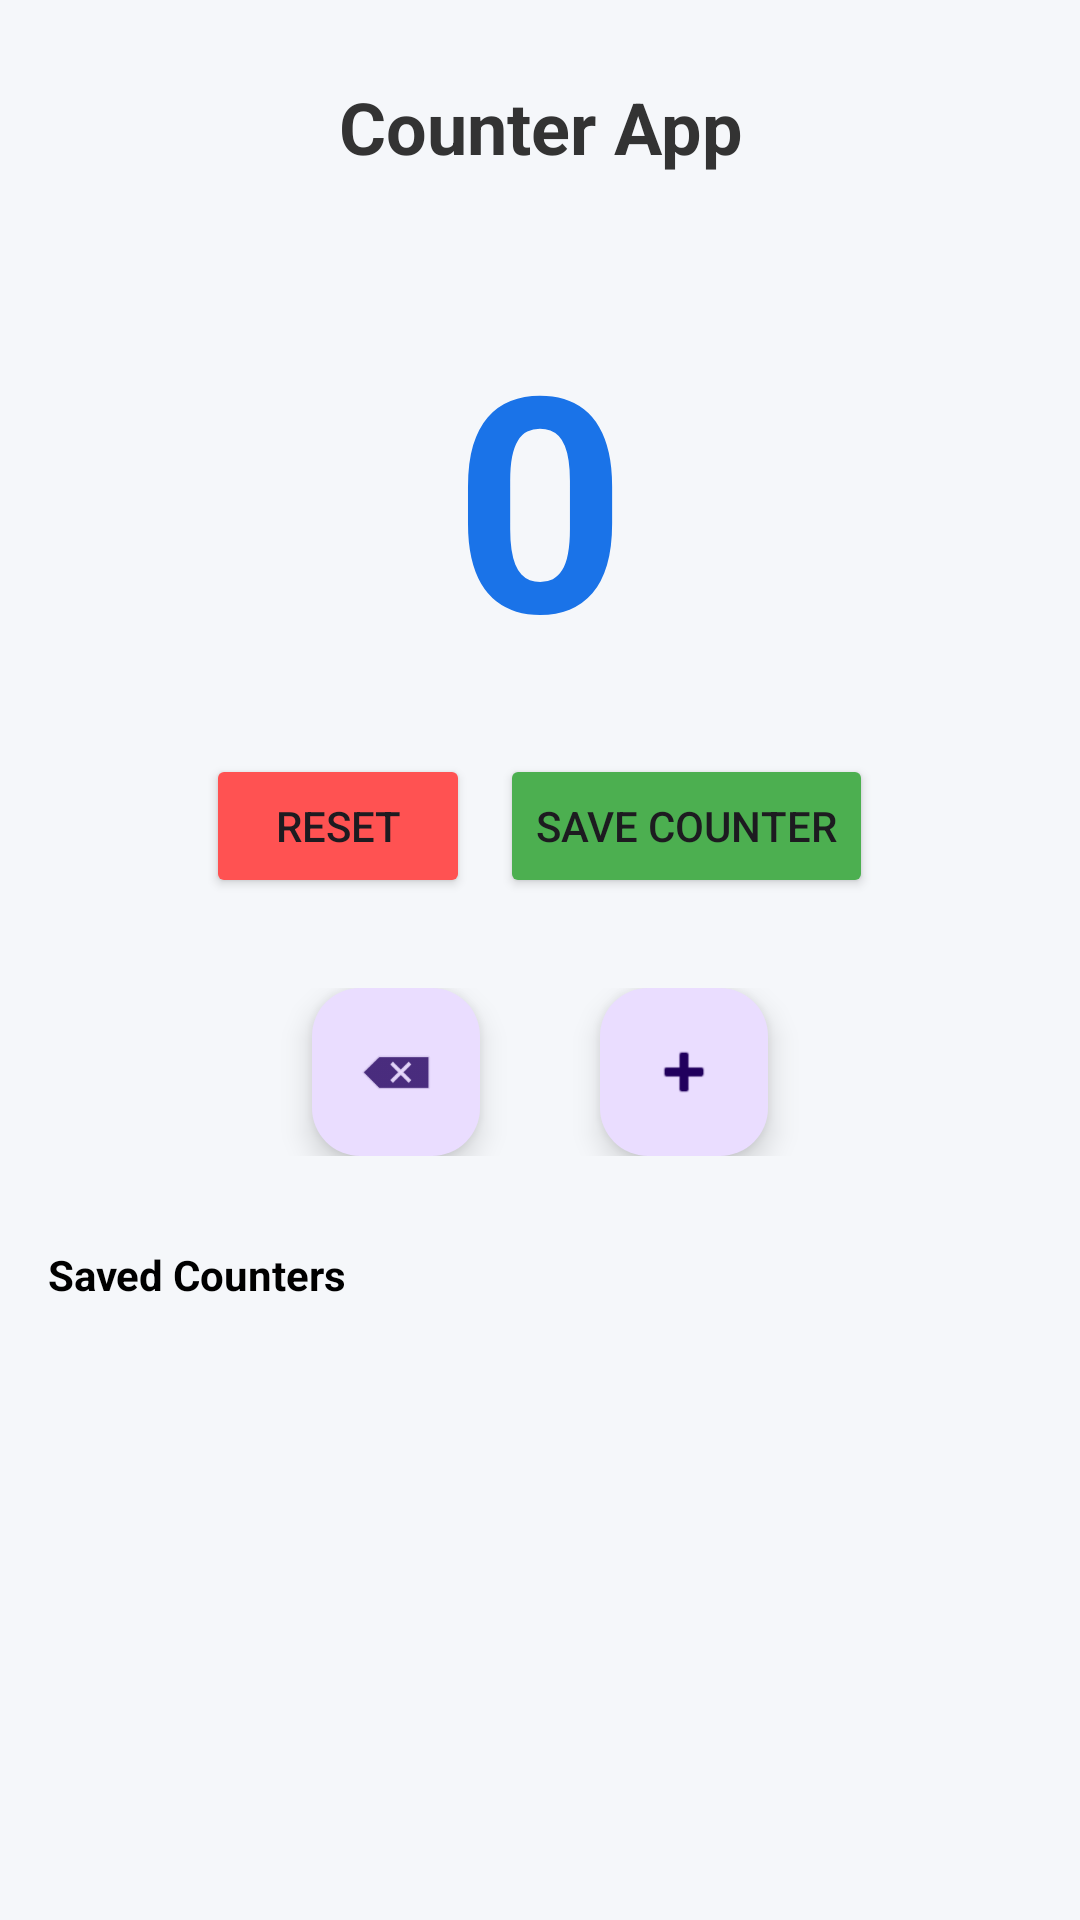

Android layout source for this screen:
<!-- AndroidManifest.xml: application theme Theme.TaskManagerApp -->
<!-- res/layout/fragment_counter.xml -->
<?xml version="1.0" encoding="utf-8"?>
<LinearLayout xmlns:android="http://schemas.android.com/apk/res/android"
    xmlns:app="http://schemas.android.com/apk/res-auto"
    xmlns:tools="http://schemas.android.com/tools"
    android:layout_width="match_parent"
    android:layout_height="match_parent"
    android:orientation="vertical"
    android:padding="16dp"
    android:background="#F5F7FA"
    tools:context=".Fragments.CounterFragment">

    <TextView
        android:layout_width="match_parent"
        android:layout_height="wrap_content"
        android:text="Counter App"
        android:textSize="24sp"
        android:textStyle="bold"
        android:textColor="#333333"
        android:gravity="center"
        android:layout_marginTop="10dp"
        android:layout_marginBottom="10dp"/>

    <TextView
        android:id="@+id/tvCount"
        android:layout_width="match_parent"
        android:layout_height="wrap_content"
        android:gravity="center"
        android:text="0"
        android:textSize="100sp"
        android:textStyle="bold"
        android:textColor="#1A73E8"
        android:layout_marginTop="30dp"/>

    <LinearLayout
        android:layout_width="match_parent"
        android:layout_height="wrap_content"
        android:gravity="center"
        android:layout_marginTop="20dp">

        <Button
            android:id="@+id/btnReset"
            android:layout_width="wrap_content"
            android:layout_height="wrap_content"
            android:text="Reset"
            android:backgroundTint="#FF5252"
            android:layout_marginEnd="10dp"/>

        <Button
            android:id="@+id/btnSaveCounter"
            android:layout_width="wrap_content"
            android:layout_height="wrap_content"
            android:text="Save Counter"
            android:backgroundTint="#4CAF50"/>
    </LinearLayout>

    <LinearLayout
        android:layout_width="match_parent"
        android:layout_height="wrap_content"
        android:gravity="center"
        android:layout_marginTop="30dp">

        <com.google.android.material.floatingactionbutton.FloatingActionButton
            android:id="@+id/btnMinus"
            android:layout_width="wrap_content"
            android:layout_height="wrap_content"
            android:layout_marginEnd="40dp"
            android:src="@android:drawable/ic_input_delete"
            app:fabSize="normal" />

        <com.google.android.material.floatingactionbutton.FloatingActionButton
            android:id="@+id/btnPlus"
            android:layout_width="wrap_content"
            android:layout_height="wrap_content"
            android:src="@android:drawable/ic_input_add"
            app:fabSize="normal" />
    </LinearLayout>

    <TextView
        android:layout_width="wrap_content"
        android:layout_height="wrap_content"
        android:text="Saved Counters"
        android:textStyle="bold"
        android:textColor="@color/black"
        android:layout_marginTop="30dp"/>

    <androidx.recyclerview.widget.RecyclerView
        android:id="@+id/rvSavedCounters"
        android:layout_width="match_parent"
        android:layout_height="match_parent"
        android:layout_marginTop="10dp"/>

</LinearLayout>
<!-- resources referenced by this layout -->
<resources>
  <color name="black">#FF000000</color>
  <style name="Theme.TaskManagerApp" parent="Base.Theme.TaskManagerApp" />
  <style name="Base.Theme.TaskManagerApp" parent="Theme.Material3.DayNight.NoActionBar">
          
          
      </style>
</resources>
